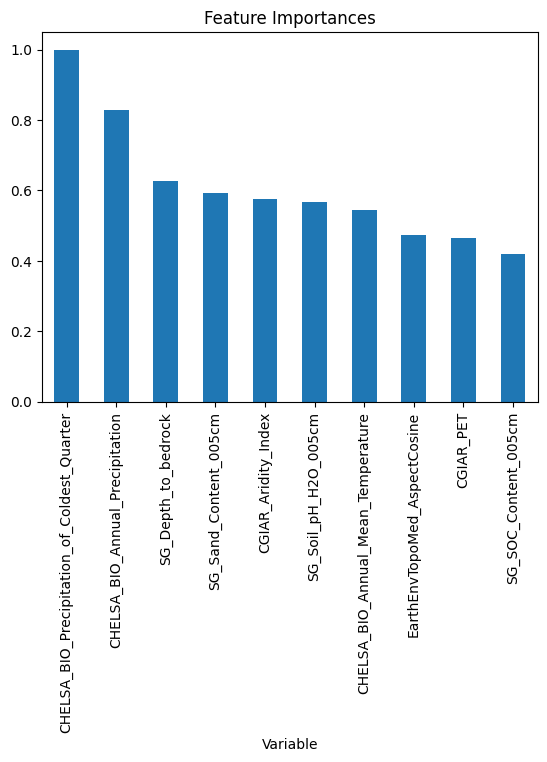

Values plotted in this chart, from the file beside it:
, Variable, Feature_Importance
0, CGIAR_Aridity_Index, 0.5749
1, CGIAR_PET, 0.4633
2, CHELSA_BIO_Annual_Mean_Temperature, 0.5434
3, CHELSA_BIO_Annual_Precipitation, 0.829
4, CHELSA_BIO_Max_Temperature_of_Warmest_Mo…, 0.4048
5, CHELSA_BIO_Precipitation_Seasonality, 0.3201
6, CHELSA_BIO_Precipitation_of_Coldest_Quar…, 1.0
7, EarthEnvTopoMed_AspectCosine, 0.4732
8, EarthEnvTopoMed_AspectSine, 0.3927
9, EarthEnvTopoMed_Elevation, 0.3554
10, EarthEnvTopoMed_Slope, 0.2949
11, EarthEnvTopoMed_TopoPositionIndex, 0.193
12, EsaCci_BurntAreasProbability, 0.0582
13, FanEtAl_Depth_to_Water_Table_AnnualMean, 0.2248
14, GlobPermafrost_PermafrostExtent, 0.0
15, PelletierEtAl_SoilAndSedimentaryDepositT…, 0.151
16, SG_Depth_to_bedrock, 0.6255
17, SG_SOC_Content_005cm, 0.4199
18, SG_Sand_Content_005cm, 0.5916
19, SG_Soil_pH_H2O_005cm, 0.5684
20, primers, 0.07047
21, sample_type, 0.0046
22, sequencing_platform, 0.0028
23, target_marker, 0.06234
